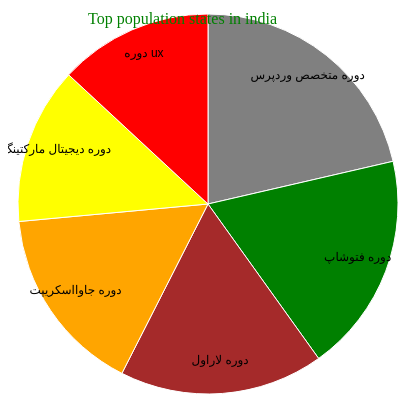
D3 v4 page, settled after 360 driven frames (6 s of simulated time); the page loaded 1 data file(s).


    var svg = d3.select("svg"),
        width = svg.attr("width"),
        height = svg.attr("height"),
        radius = Math.min(width, height) / 2;

    var g = svg.append("g")
        .attr("transform", "translate(" + width / 2 + "," + height / 2 + ")");

    var color = d3.scaleOrdinal([
        'gray', 'green', 'brown', 'orange', 'yellow', 'red', 'purple'
    ]);

    var pie = d3.pie().value(function(d) {
        return d.percent;
    });

    var path = d3.arc()
        .outerRadius(radius - 10).innerRadius(0);

    var label = d3.arc()
        .outerRadius(radius).innerRadius(radius - 80);

    d3.csv("mychartdata.csv", function(error, data) {
        if (error) {
            throw error;
        }

        var arc = g.selectAll(".arc")
            .data(pie(data))
            .enter()
            .append("g")
            .attr("class", "arc");

        arc.append("path")
            .attr("d", path)
            .attr("fill", function(d) { return color(d.data.states); });

        console.log(arc)

        arc.append("text").attr("transform", function(d) {
            return "translate(" + label.centroid(d) + ")";
        })

            .text(function(d) { return d.data.states; });
    });

    svg.append("g")
        .attr("transform", "translate(" + (width / 2 - 120) + "," + 20 + ")")
        .append("text").text("Top population states in india")
        .attr("class", "title")


### data: mychartdata.csv
states, percent
دوره متخصص وردپرس, 80.00
دوره فتوشاپ, 70.00
دوره لاراول, 65.0
دوره جاوااسکریپت, 60.00
دوره دیجیتال مارکتینگ, 50.0
دوره ux, 49.0